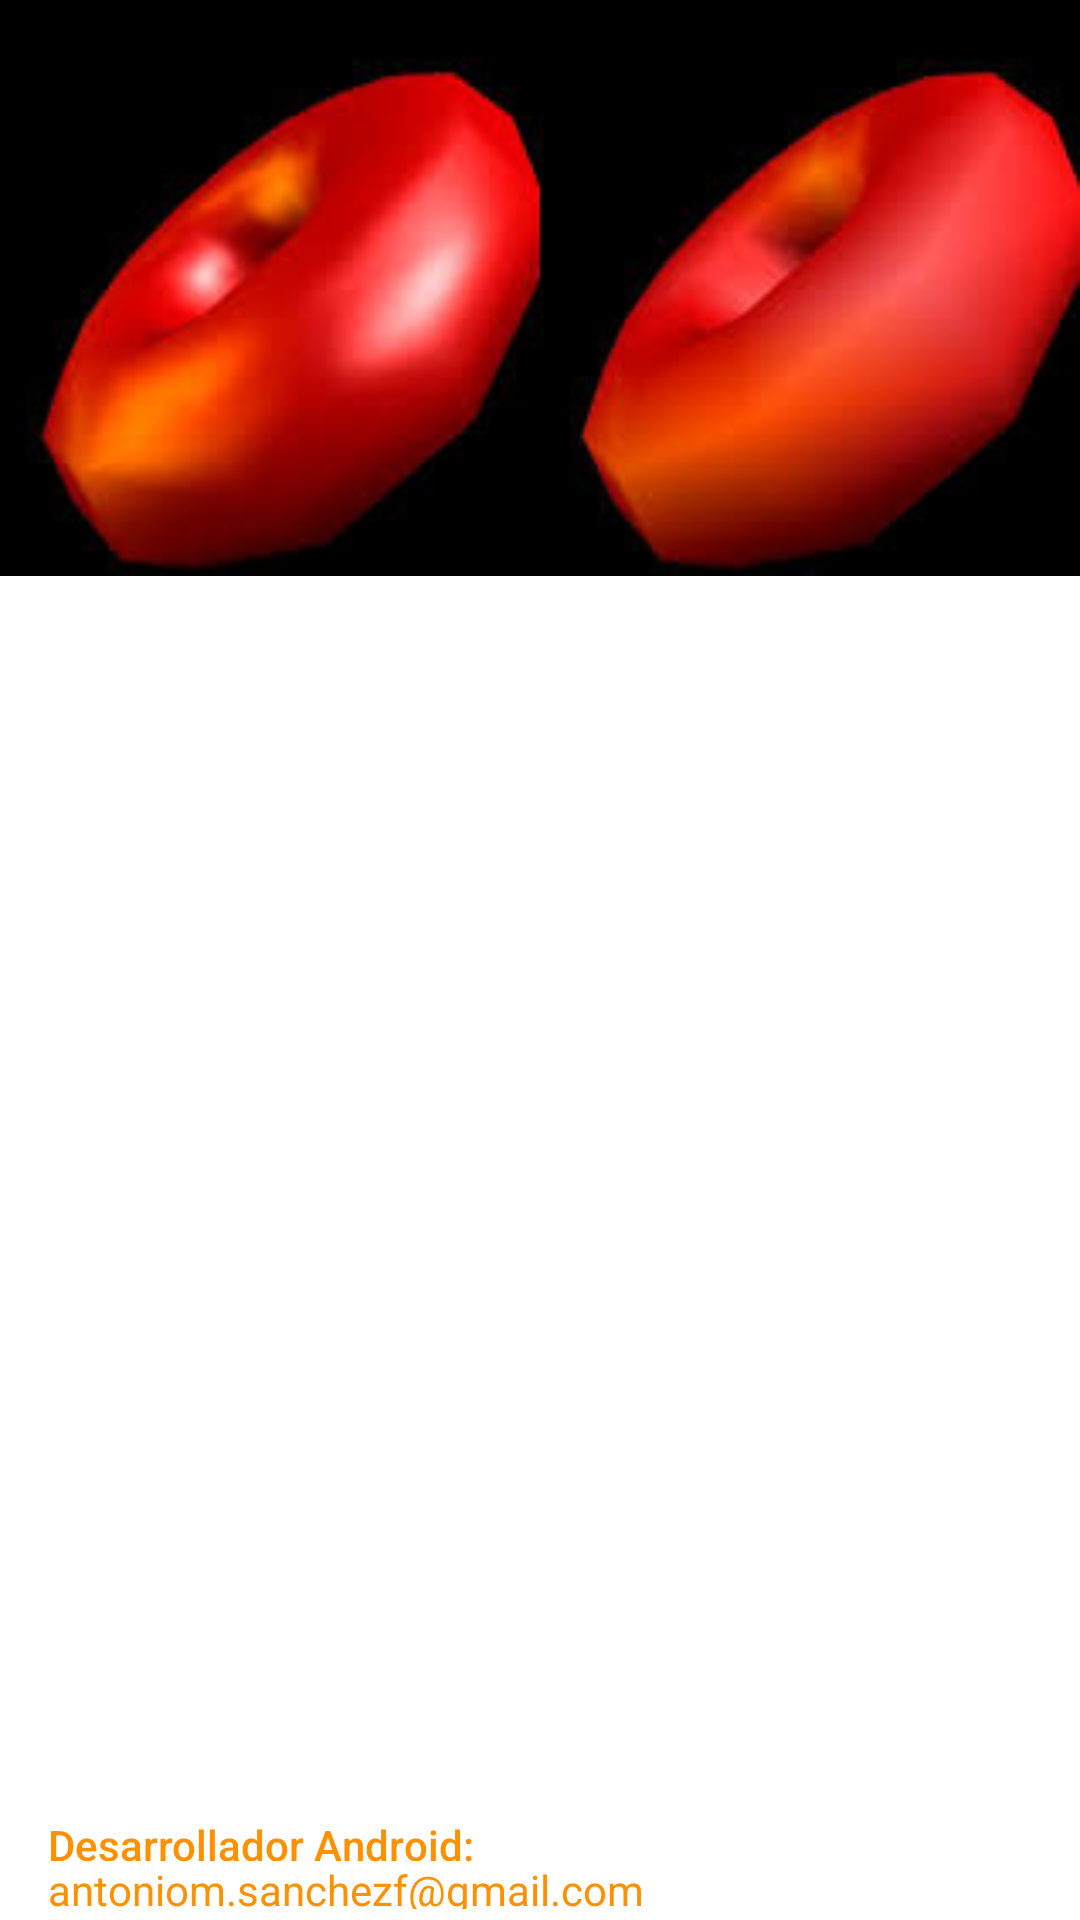

This screen was rendered from an Android layout file. Write that file and the resources it references.
<!-- AndroidManifest.xml: application theme AppTheme -->
<!-- res/layout/navigation_drawer_header.xml -->
<?xml version="1.0" encoding="utf-8"?>
<FrameLayout xmlns:android="http://schemas.android.com/apk/res/android"
    xmlns:app="http://schemas.android.com/apk/res-auto"
    android:layout_width="match_parent"
    android:layout_height="192dp"
    android:gravity="bottom"
    android:theme="@style/ThemeOverlay.AppCompat.Dark">

    <ImageView
        android:layout_width="match_parent"
        android:layout_height="192dp"
        android:scaleType="centerCrop"
        android:background="@drawable/header" />



    
    
        
        
        
        
        
        
        
        
        


    <LinearLayout
        android:layout_width="match_parent"
        android:layout_height="52dp"
        android:layout_gravity="left|bottom"
        android:gravity="center"
        android:orientation="vertical"
        android:paddingBottom="1dp"
        android:paddingLeft="16dp"
        android:paddingRight="16dp">

        <TextView

            android:layout_marginTop="15dp"
            android:layout_width="match_parent"
            android:layout_height="15dp"
            android:layout_gravity="center"
            android:gravity="center_vertical"
            android:text="@string/desarrollador"
            android:textColor="@color/md_orange_A400"
            android:textAppearance="@style/TextAppearance.AppCompat.Body2" />

        <TextView
            android:layout_width="match_parent"
            android:layout_height="16dp"
            android:layout_gravity="center"
            android:gravity="center_vertical"
            android:text="@string/miemail"
            android:textColor="@color/md_orange_A400"
            android:textAppearance="@style/TextAppearance.AppCompat.Body1" />

    </LinearLayout>

</FrameLayout>
<!-- resources referenced by this layout -->
<resources>
  <color name="md_orange_A400">#ff9100</color>
  <dimen name="navigation_drawer_header_margin">16dp</dimen>
  <!-- drawable header: jpg bitmap (drawable, 6226 bytes) -->
  <!-- drawable loro: jpg bitmap (drawable, 5319 bytes) -->
  <string name="desarrollador">Desarrollador Android:</string>
  <string name="miemail">antoniom.sanchezf@gmail.com</string>
  <style name="AppTheme" parent="Base.AppTheme">
  
      </style>
  <style name="Base.AppTheme" parent="Theme.AppCompat.Light.NoActionBar">
  
          <item name="colorPrimary">@color/md_red_700</item>
          <item name="colorPrimaryDark">@color/md_red_900</item>
          <item name="colorAccent">@color/md_red_400</item>
          
          <item name="android:windowBackground">@color/md_white_1000</item>
          <item name="colorControlHighlight">@color/md_red_200</item>
          
  
  
      </style>
  <color name="md_red_700">#d32f2f</color>
  <color name="md_red_900">#b71c1c</color>
  <color name="md_red_400">#ef5350</color>
  <color name="md_white_1000">#ffffff</color>
  <color name="md_red_200">#ef9a9a</color>
</resources>
